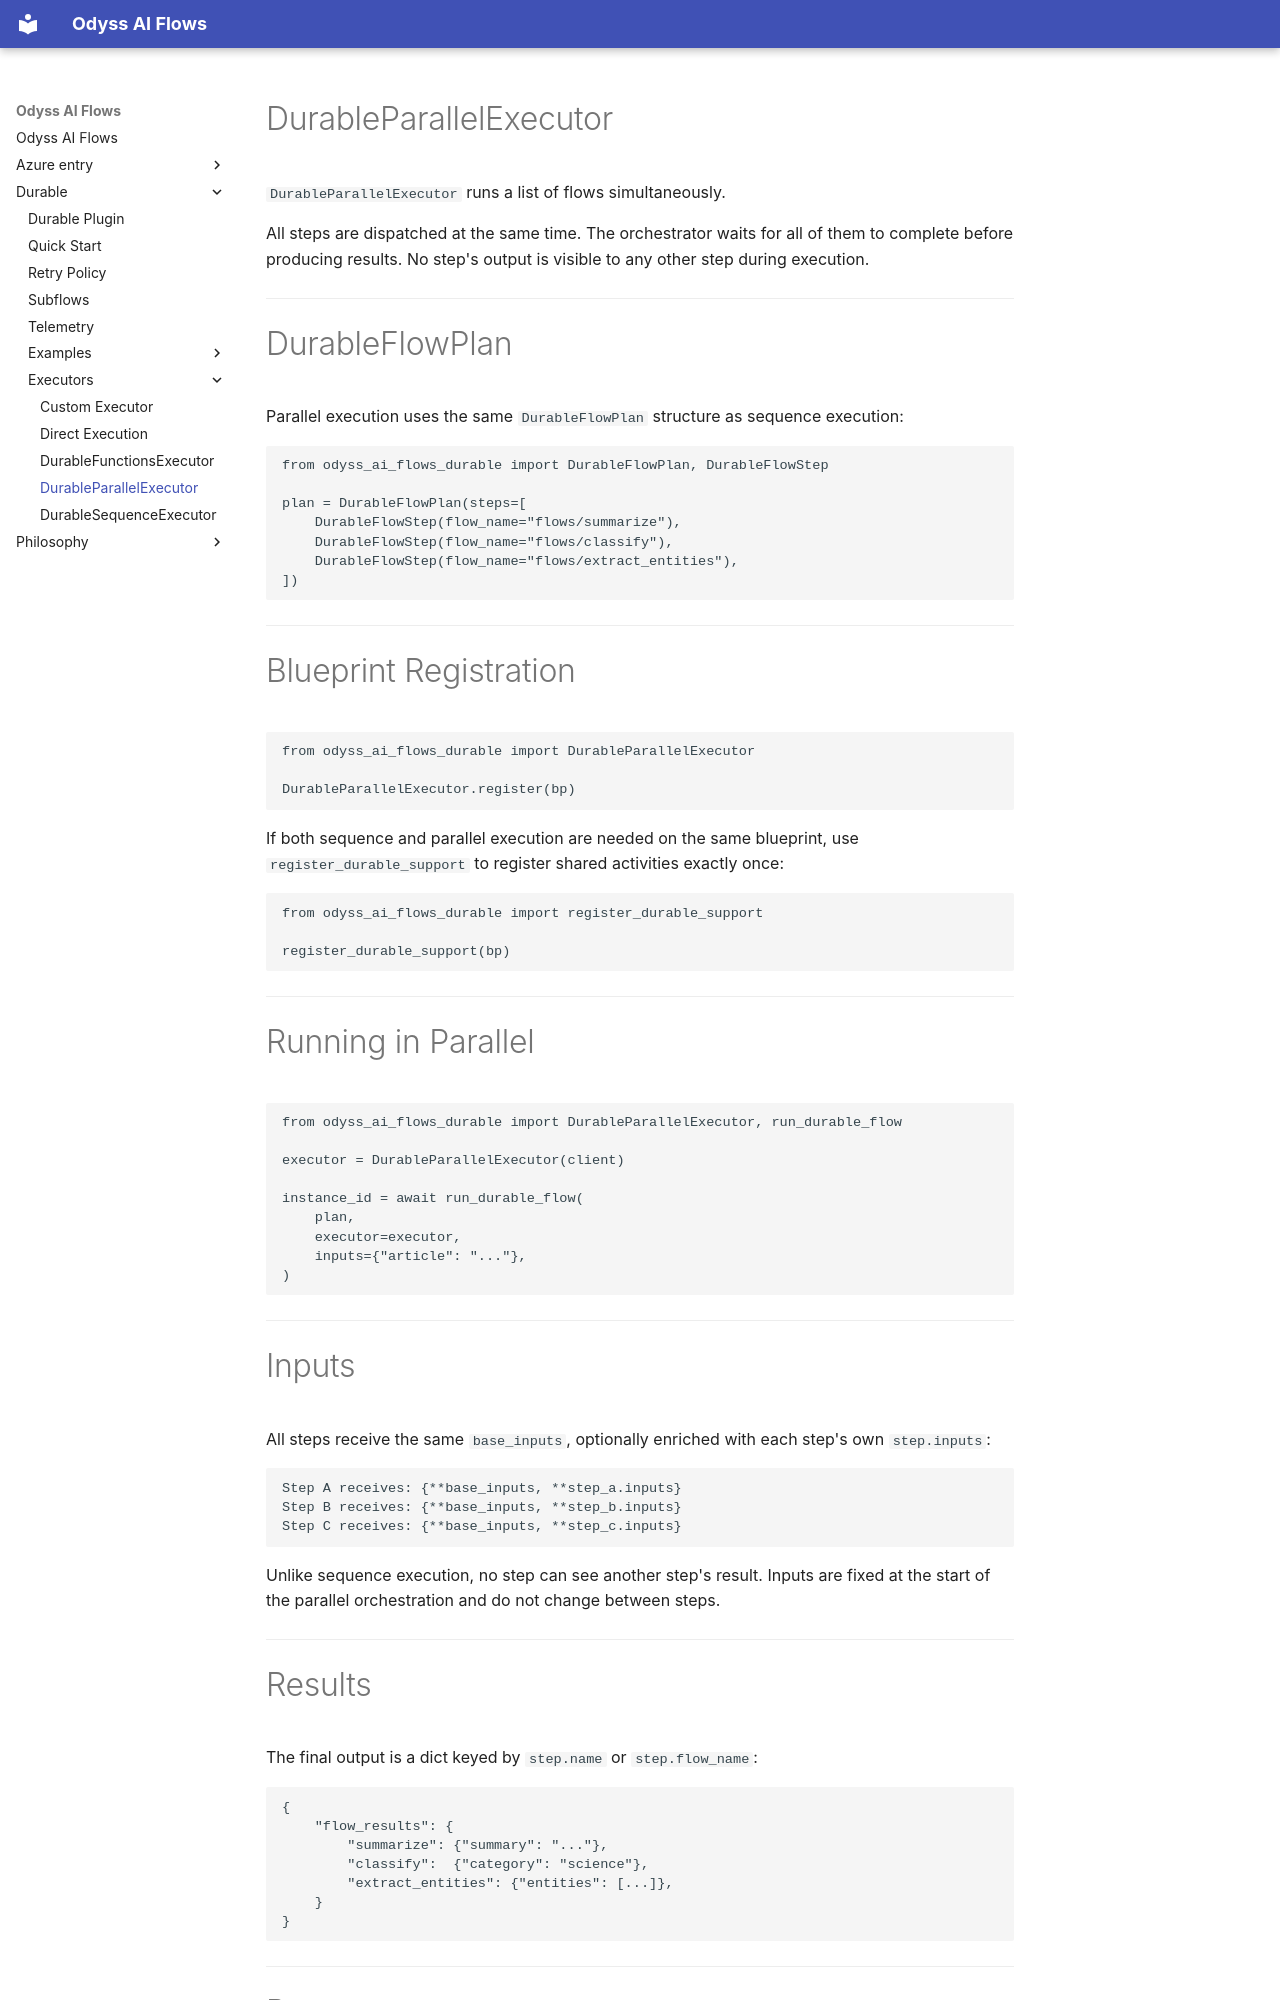

repository: theodyssai/odyss_ai_flows · page: durable/executors/parallel/index.html · generator: mkdocs

# DurableParallelExecutor

`DurableParallelExecutor` runs a list of flows simultaneously.

All steps are dispatched at the same time. The orchestrator waits for all of them to complete before producing results. No step's output is visible to any other step during execution.

---

# DurableFlowPlan

Parallel execution uses the same `DurableFlowPlan` structure as sequence execution:

```python
from odyss_ai_flows_durable import DurableFlowPlan, DurableFlowStep

plan = DurableFlowPlan(steps=[
    DurableFlowStep(flow_name="flows/summarize"),
    DurableFlowStep(flow_name="flows/classify"),
    DurableFlowStep(flow_name="flows/extract_entities"),
])
```

---

# Blueprint Registration

```python
from odyss_ai_flows_durable import DurableParallelExecutor

DurableParallelExecutor.register(bp)
```

If both sequence and parallel execution are needed on the same blueprint, use `register_durable_support` to register shared activities exactly once:

```python
from odyss_ai_flows_durable import register_durable_support

register_durable_support(bp)
```

---

# Running in Parallel

```python
from odyss_ai_flows_durable import DurableParallelExecutor, run_durable_flow

executor = DurableParallelExecutor(client)

instance_id = await run_durable_flow(
    plan,
    executor=executor,
    inputs={"article": "..."},
)
```

---

# Inputs

All steps receive the same `base_inputs`, optionally enriched with each step's own `step.inputs`:

```
Step A receives: {**base_inputs, **step_a.inputs}
Step B receives: {**base_inputs, **step_b.inputs}
Step C receives: {**base_inputs, **step_c.inputs}
```

Unlike sequence execution, no step can see another step's result. Inputs are fixed at the start of the parallel orchestration and do not change between steps.

---

# Results

The final output is a dict keyed by `step.name` or `step.flow_name`:

```python
{
    "flow_results": {
        "summarize": {"summary": "..."},
        "classify":  {"category": "science"},
        "extract_entities": {"entities": [...]},
    }
}
```

---
